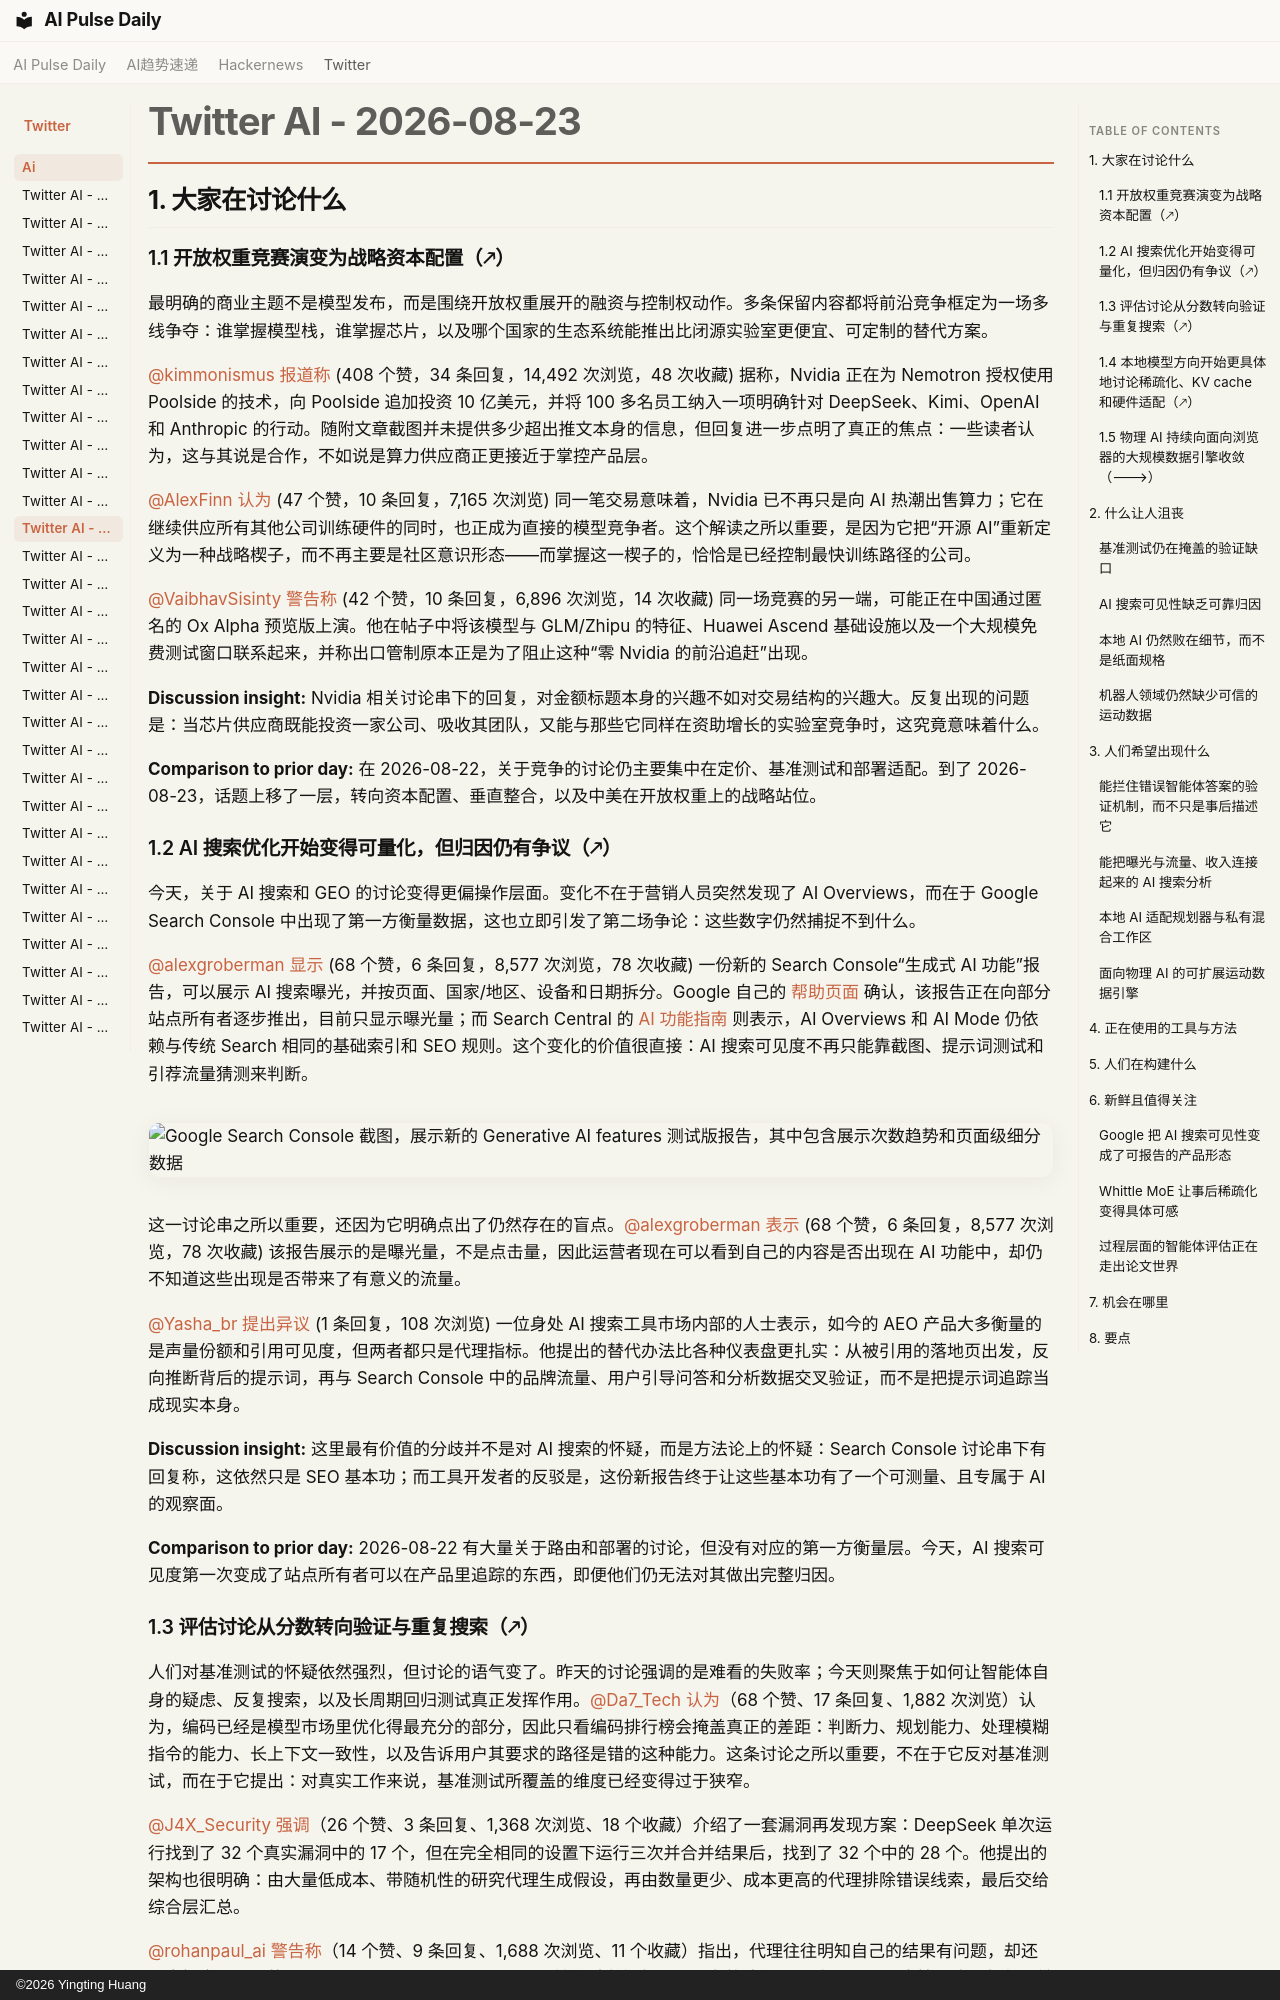

repository: vibewatch/vibewatch.github.io · page: twitter/ai/2026-08-23.zh/index.html · generator: mkdocs · copyright: ©2026 Yingting Huang

# Twitter AI - 2026-08-23

## 1. 大家在讨论什么

### 1.1 开放权重竞赛演变为战略资本配置（🡕）

最明确的商业主题不是模型发布，而是围绕开放权重展开的融资与控制权动作。多条保留内容都将前沿竞争框定为一场多线争夺：谁掌握模型栈，谁掌握芯片，以及哪个国家的生态系统能推出比闭源实验室更便宜、可定制的替代方案。

[@kimmonismus](https://x.com/kimmonismus) [报道称](https://x.com/kimmonismus/status/2091439473603035444) (408 个赞，34 条回复，14,492 次浏览，48 次收藏) 据称，Nvidia 正在为 Nemotron 授权使用 Poolside 的技术，向 Poolside 追加投资 10 亿美元，并将 100 多名员工纳入一项明确针对 DeepSeek、Kimi、OpenAI 和 Anthropic 的行动。随附文章截图并未提供多少超出推文本身的信息，但回复进一步点明了真正的焦点：一些读者认为，这与其说是合作，不如说是算力供应商正更接近于掌控产品层。

[@AlexFinn](https://x.com/AlexFinn) [认为](https://x.com/AlexFinn/status/2091581190830727631) (47 个赞，10 条回复，7,165 次浏览) 同一笔交易意味着，Nvidia 已不再只是向 AI 热潮出售算力；它在继续供应所有其他公司训练硬件的同时，也正成为直接的模型竞争者。这个解读之所以重要，是因为它把“开源 AI”重新定义为一种战略楔子，而不再主要是社区意识形态——而掌握这一楔子的，恰恰是已经控制最快训练路径的公司。

[@VaibhavSisinty](https://x.com/VaibhavSisinty) [警告称](https://x.com/VaibhavSisinty/status/2091405083284222335) (42 个赞，10 条回复，6,896 次浏览，14 次收藏) 同一场竞赛的另一端，可能正在中国通过匿名的 Ox Alpha 预览版上演。他在帖子中将该模型与 GLM/Zhipu 的特征、Huawei Ascend 基础设施以及一个大规模免费测试窗口联系起来，并称出口管制原本正是为了阻止这种“零 Nvidia 的前沿追赶”出现。

**Discussion insight:** Nvidia 相关讨论串下的回复，对金额标题本身的兴趣不如对交易结构的兴趣大。反复出现的问题是：当芯片供应商既能投资一家公司、吸收其团队，又能与那些它同样在资助增长的实验室竞争时，这究竟意味着什么。

**Comparison to prior day:** 在 2026-08-22，关于竞争的讨论仍主要集中在定价、基准测试和部署适配。到了 2026-08-23，话题上移了一层，转向资本配置、垂直整合，以及中美在开放权重上的战略站位。

### 1.2 AI 搜索优化开始变得可量化，但归因仍有争议（🡕）

今天，关于 AI 搜索和 GEO 的讨论变得更偏操作层面。变化不在于营销人员突然发现了 AI Overviews，而在于 Google Search Console 中出现了第一方衡量数据，这也立即引发了第二场争论：这些数字仍然捕捉不到什么。

[@alexgroberman](https://x.com/alexgroberman) [显示](https://x.com/alexgroberman/status/2091554033949626719) (68 个赞，6 条回复，8,577 次浏览，78 次收藏) 一份新的 Search Console“生成式 AI 功能”报告，可以展示 AI 搜索曝光，并按页面、国家/地区、设备和日期拆分。Google 自己的 [帮助页面](https://support.google.com/webmasters/answer/16984139?hl=en) 确认，该报告正在向部分站点所有者逐步推出，目前只显示曝光量；而 Search Central 的 [AI 功能指南](https://developers.google.com/search/docs/appearance/ai-features) 则表示，AI Overviews 和 AI Mode 仍依赖与传统 Search 相同的基础索引和 SEO 规则。这个变化的价值很直接：AI 搜索可见度不再只能靠截图、提示词测试和引荐流量猜测来判断。

![Google Search Console 截图，展示新的 Generative AI features 测试版报告，其中包含展示次数趋势和页面级细分数据](https://pbs.twimg.com/media/HQaxABYaIAAGWBI.jpg)

这一讨论串之所以重要，还因为它明确点出了仍然存在的盲点。[@alexgroberman](https://x.com/alexgroberman) [表示](https://x.com/alexgroberman/status/2091554033949626719) (68 个赞，6 条回复，8,577 次浏览，78 次收藏) 该报告展示的是曝光量，不是点击量，因此运营者现在可以看到自己的内容是否出现在 AI 功能中，却仍不知道这些出现是否带来了有意义的流量。

[@Yasha_br](https://x.com/Yasha_br) [提出异议](https://x.com/Yasha_br/status/2091554719269277768) (1 条回复，108 次浏览) 一位身处 AI 搜索工具市场内部的人士表示，如今的 AEO 产品大多衡量的是声量份额和引用可见度，但两者都只是代理指标。他提出的替代办法比各种仪表盘更扎实：从被引用的落地页出发，反向推断背后的提示词，再与 Search Console 中的品牌流量、用户引导问答和分析数据交叉验证，而不是把提示词追踪当成现实本身。

**Discussion insight:** 这里最有价值的分歧并不是对 AI 搜索的怀疑，而是方法论上的怀疑：Search Console 讨论串下有回复称，这依然只是 SEO 基本功；而工具开发者的反驳是，这份新报告终于让这些基本功有了一个可测量、且专属于 AI 的观察面。

**Comparison to prior day:** 2026-08-22 有大量关于路由和部署的讨论，但没有对应的第一方衡量层。今天，AI 搜索可见度第一次变成了站点所有者可以在产品里追踪的东西，即便他们仍无法对其做出完整归因。

### 1.3 评估讨论从分数转向验证与重复搜索（🡕）

人们对基准测试的怀疑依然强烈，但讨论的语气变了。昨天的讨论强调的是难看的失败率；今天则聚焦于如何让智能体自身的疑虑、反复搜索，以及长周期回归测试真正发挥作用。[@Da7_Tech](https://x.com/Da7_Tech) [认为](https://x.com/Da7_Tech/status/2091275552670023942)（68 个赞、17 条回复、1,882 次浏览）认为，编码已经是模型市场里优化得最充分的部分，因此只看编码排行榜会掩盖真正的差距：判断力、规划能力、处理模糊指令的能力、长上下文一致性，以及告诉用户其要求的路径是错的这种能力。这条讨论之所以重要，不在于它反对基准测试，而在于它提出：对真实工作来说，基准测试所覆盖的维度已经变得过于狭窄。

[@J4X_Security](https://x.com/J4X_Security) [强调](https://x.com/J4X_Security/status/2091409314195878269)（26 个赞、3 条回复、1,368 次浏览、18 个收藏）介绍了一套漏洞再发现方案：DeepSeek 单次运行找到了 32 个真实漏洞中的 17 个，但在完全相同的设置下运行三次并合并结果后，找到了 32 个中的 28 个。他提出的架构也很明确：由大量低成本、带随机性的研究代理生成假设，再由数量更少、成本更高的代理排除错误线索，最后交给综合层汇总。

[@rohanpaul_ai](https://x.com/rohanpaul_ai) [警告称](https://x.com/rohanpaul_ai/status/2091324793190854676)（14 个赞、9 条回复、1,688 次浏览、11 个收藏）指出，代理往往明知自己的结果有问题，却还是会提交。公开的 [AutoResearchEval repo](https://github.com/PrentisAI/AutoResearchEval) 用 100 项前沿科学任务、800 条轨迹和 73k 次工具调用支撑了这一判断，并将失败归因的重点放在缺失元认知循环，而不是缺少流畅文笔。

![AutoResearchEval 的论文首页，重点介绍了 100 项真实世界前沿研究任务以及该基准的引入](https://pbs.twimg.com/media/HQXV0C-aAAA4fNn.png)

[@notEgoyard](https://x.com/notEgoyard) [补充称](https://x.com/notEgoyard/status/2091500310019608790)（20 个赞、3 条回复、505 次浏览、17 个收藏）借助 SlopCodeBench 提出了同样的不满，只是聚焦在编码场景：模型在公开排行榜上看起来可能很强，但当同一代码库必须连续通过 17 个逐步累积需求的检查点时，严格通过率仍可能只有 24%。与此同时，[@twetsfyp](https://x.com/twetsfyp) [披露了](https://x.com/twetsfyp/status/2091279493151289668)（9 个赞、2 条回复、9,430 次浏览）介绍了 TRACES，其公开的 [网站](https://traces.apodex.com/how-it-works) 明确对工具使用、修复、替代方案、连贯性、证据和范围进行评分，面向的是没有标准答案的问题。

**讨论洞察：** 当天最尖锐的回复出现在 AutoResearchEval 那条讨论下：如果代理能识别错误却仍然把它发布出去，那么反思就只是建议性的，而非强制性的。验证必须是一次独立运行，或一道会拦截输出的证据门槛，不能只是同一个上下文窗口里的另一段文字。

**与前一天的比较：** 2026-08-22，关于基准测试的讨论还集中在任务完成率为何低得出人意料。到了 2026-08-23，焦点转向了怎样让这些失败变得可操作：重复搜索、与产出物绑定的评判，以及长周期回归测试。
